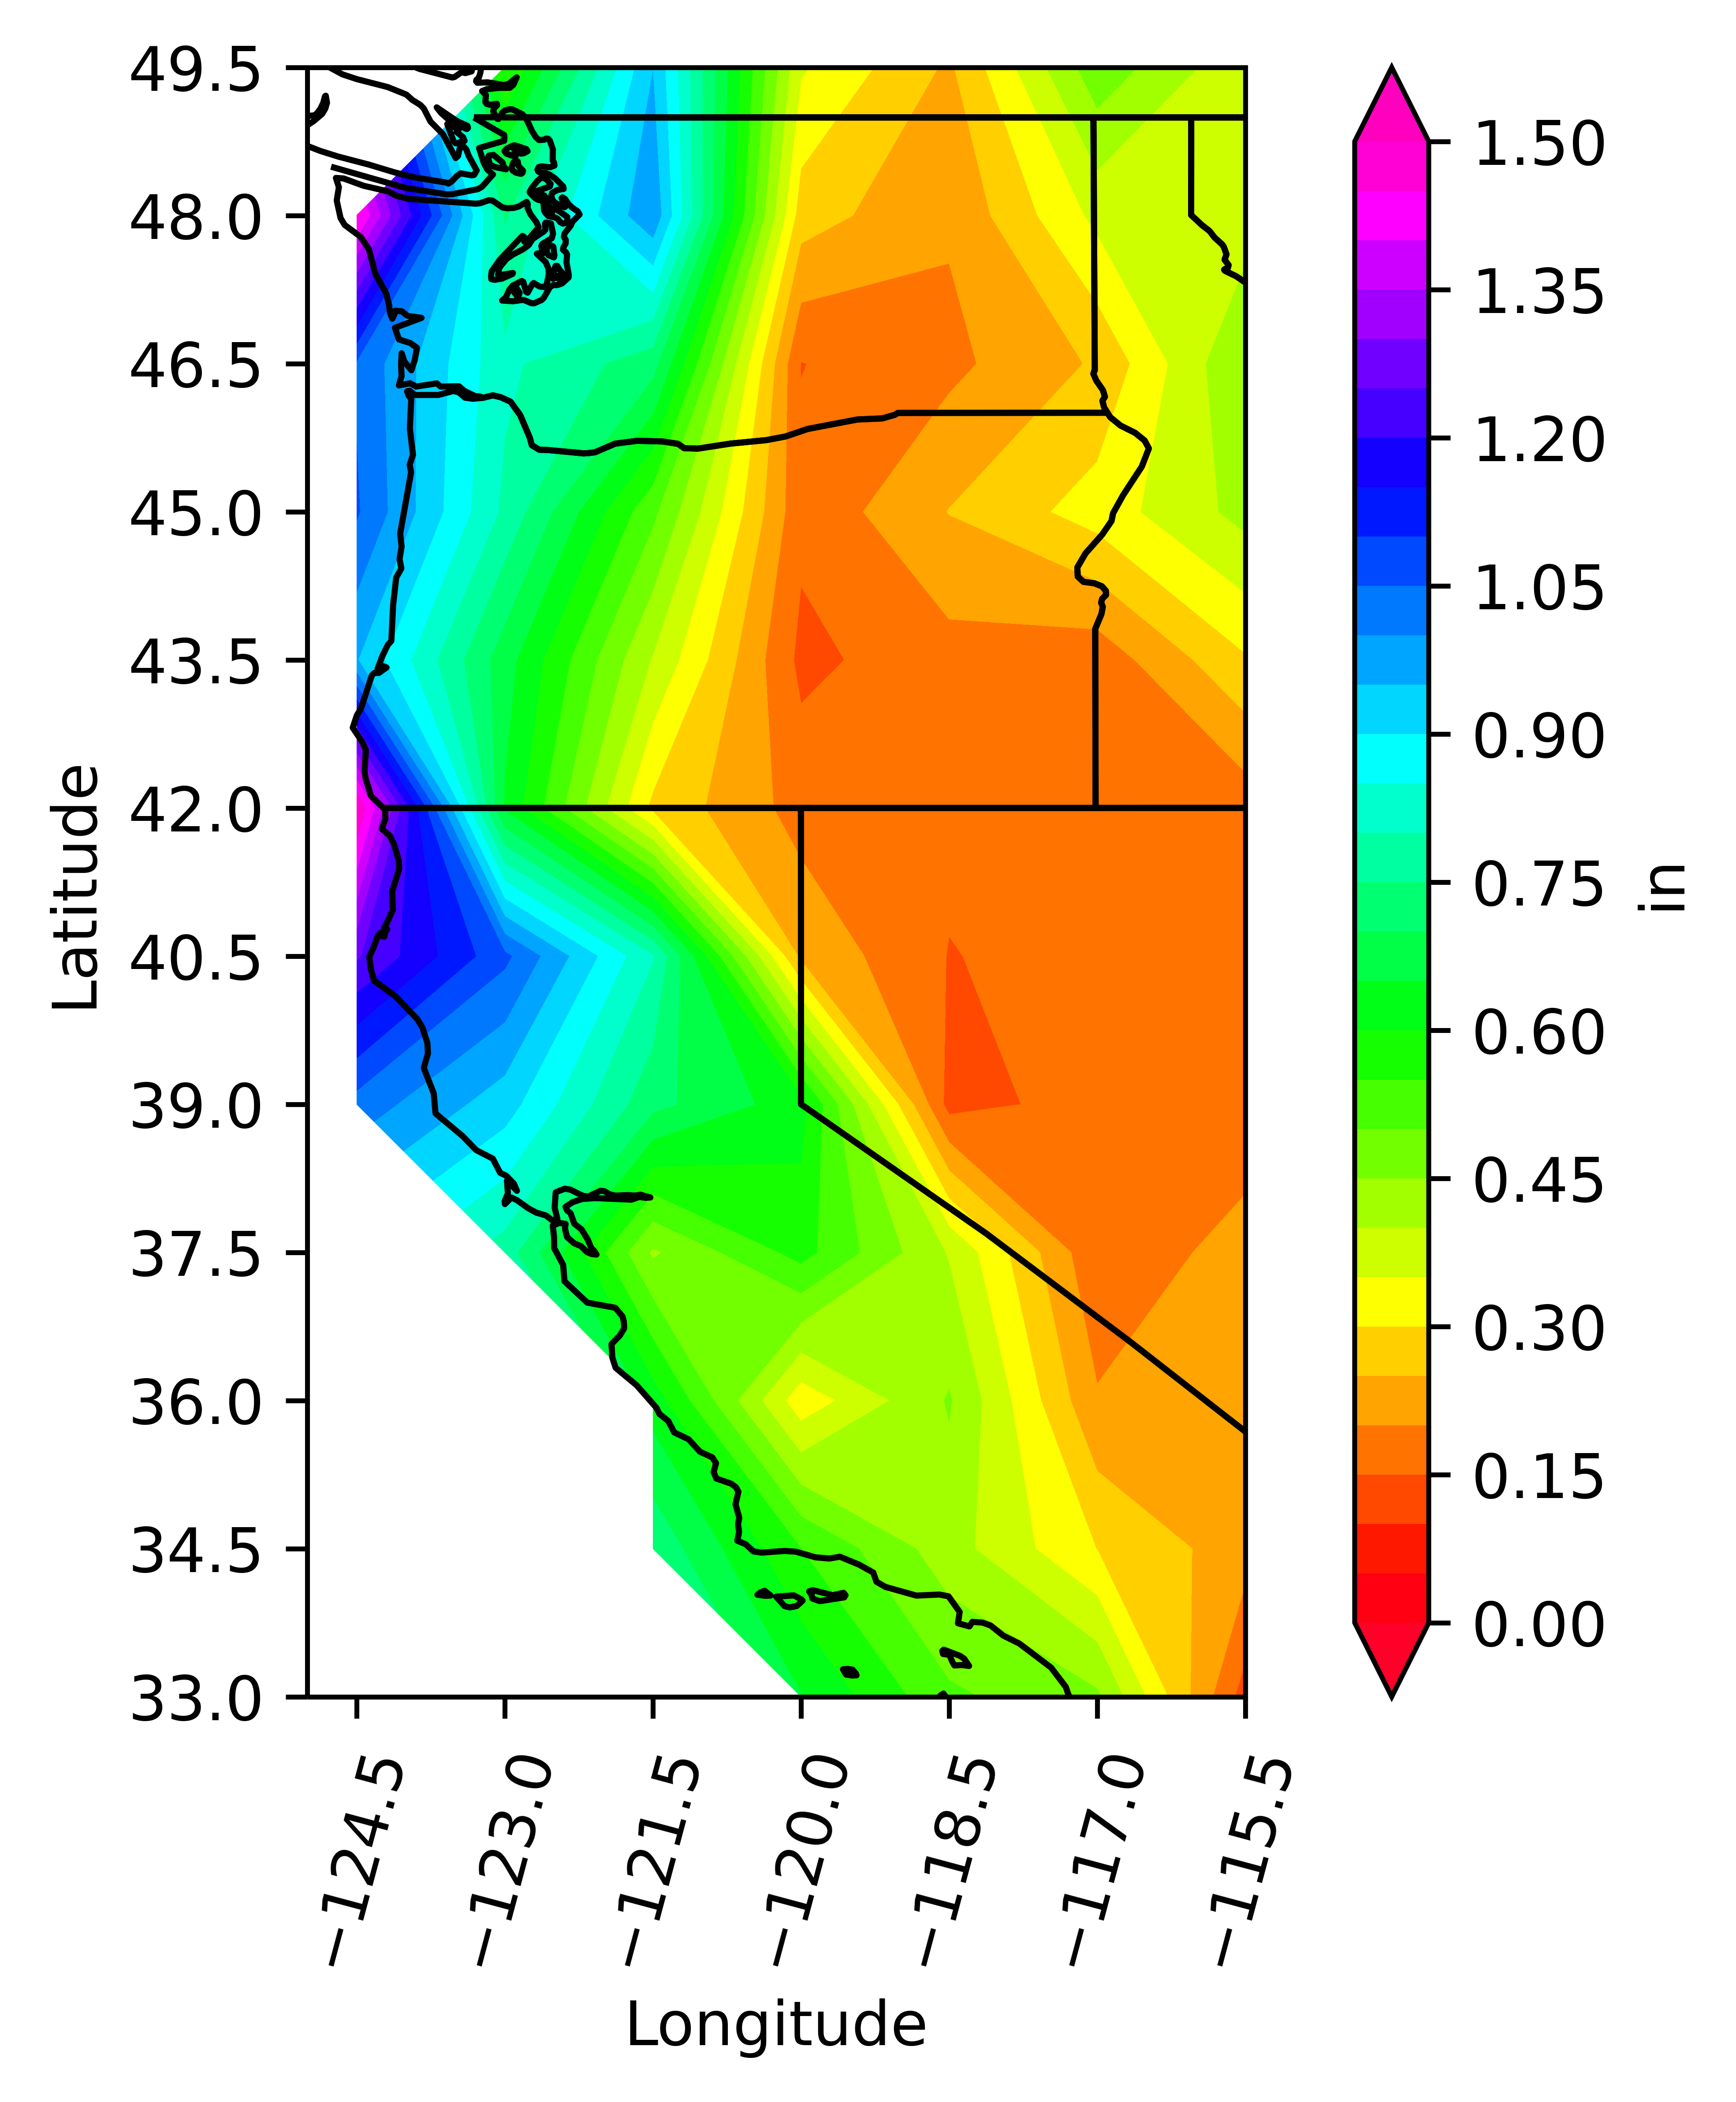

The data file committed next to this chart (first rows):
-1.00, 0.54, 0.95, 0.36, 0.24, 0.48, 0.36
1.46, 0.74, 0.99, 0.27, 0.21, 0.36, 0.37
1.04, 0.81, 0.72, 0.15, 0.19, 0.26, 0.45
1.06, 0.79, 0.51, 0.16, 0.25, 0.32, 0.42
0.95, 0.67, 0.40, 0.14, 0.18, 0.17, 0.29
1.50, 0.64, 0.29, 0.18, 0.16, 0.18, 0.17
1.26, 1.06, 0.80, 0.24, 0.15, 0.17, 0.17
1.03, 0.92, 0.72, 0.62, 0.13, 0.17, 0.16
-1.00, 0.78, 0.44, 0.57, 0.40, 0.16, 0.22
-1.00, -1.00, 0.63, 0.32, 0.45, 0.21, 0.23
-1.00, -1.00, 0.74, 0.55, 0.42, 0.30, 0.22
-1.00, -1.00, -1.00, 0.65, 0.51, 0.46, 0.13
